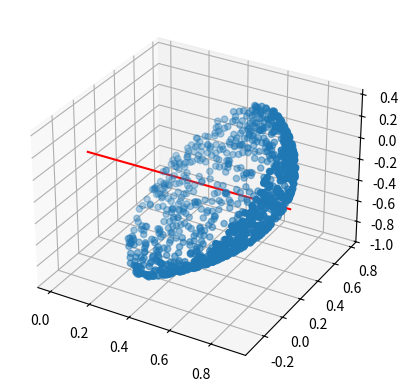

Source code (Python):
import matplotlib.pyplot as plt
import numpy as np
import random as rd

pnts = []

arbitraryVector = np.array([2, 1, -1])
# normalize arbitraryVector
arbitraryVector = arbitraryVector / np.linalg.norm(arbitraryVector)

r = np.cross(arbitraryVector, np.array([0, 0, 1]))
rcos = np.dot(arbitraryVector, np.array([0, 0, 1]))
rcos = rcos / np.linalg.norm(r)
rtheta = np.arccos(rcos)
rtheta = -rtheta

for i in range(1000):
    h0 = rd.uniform(0, 1)
    h1 = rd.uniform(0, 1)
    # theta = np.arccos(h0) 
    a = 2
    theta = np.arctan(np.sqrt(-a**2 * np.log(1-h0/np.pi)))
    phi = 2 * np.pi * h1
    x = np.sin(theta) * np.cos(phi)
    y = np.sin(theta) * np.sin(phi)
    z = np.cos(theta)

    hemi = np.array([x, y, z])

    hemi = hemi*np.cos(rtheta) + np.cross(r, hemi)*np.sin(rtheta) + r*np.dot(r, hemi)*(1-np.cos(rtheta))

    pnts.append(hemi)


# Plot the points
fig = plt.figure()
ax = fig.add_subplot(111, projection='3d')
pnts = np.array(pnts)
ax.scatter(pnts[:, 0], pnts[:, 1], pnts[:, 2])

# draw line from origin to arbitraryVector
ax.plot([0, arbitraryVector[0]], [0, arbitraryVector[1]], [0, arbitraryVector[2]], color='r')

plt.show()




